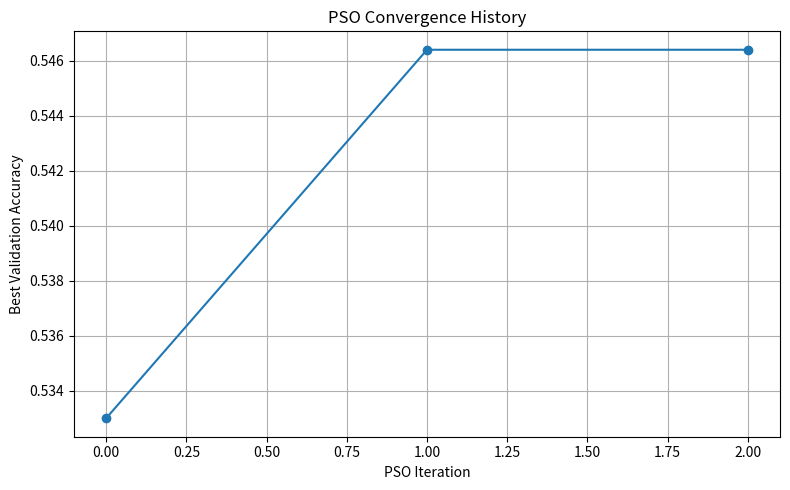

This figure's Python source:
import matplotlib.pyplot as plt

# Replace this with your actual PSO history from the final run
history = [0.5330, 0.5464, 0.5464]

iterations = list(range(len(history)))

plt.figure(figsize=(8, 5))
plt.plot(iterations, history, marker='o')
plt.xlabel("PSO Iteration")
plt.ylabel("Best Validation Accuracy")
plt.title("PSO Convergence History")
plt.grid(True)
plt.tight_layout()
plt.savefig("pso_convergence.png", dpi=300)
plt.show()

print("Saved plot to: pso_convergence.png")
